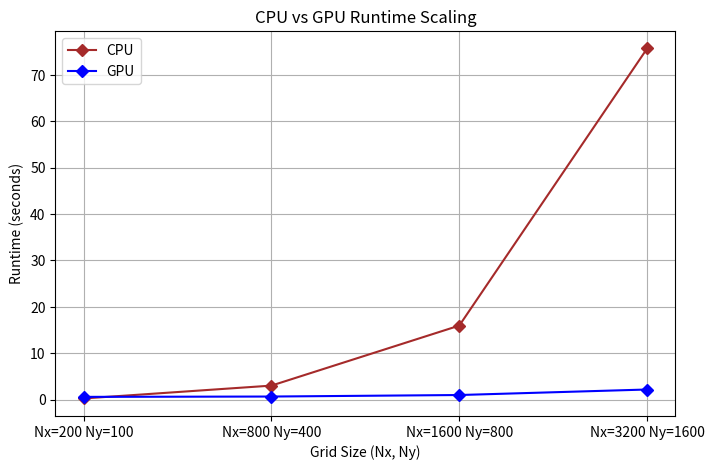

The script that saved this image:
import matplotlib.pyplot as plt

# Data
sizes = ["Nx=200 Ny=100", "Nx=800 Ny=400", "Nx=1600 Ny=800", "Nx=3200 Ny=1600"]

cpu_times = [0.230212, 3.00168, 15.9352, 75.6512]
gpu_times = [0.574674, 0.647328, 0.973897, 2.16255]

# Plot
plt.figure(figsize=(8, 5))

plt.plot(sizes, cpu_times, marker='D', linestyle='-', color='brown', label='CPU')
plt.plot(sizes, gpu_times, marker='D', linestyle='-', color='blue', label='GPU')

# Labels and styling
plt.xlabel("Grid Size (Nx, Ny)")
plt.ylabel("Runtime (seconds)")
plt.title("CPU vs GPU Runtime Scaling")
plt.grid(True)
plt.legend()

# Save figure
plt.savefig("runtime_compare.png", dpi=300, bbox_inches='tight')
